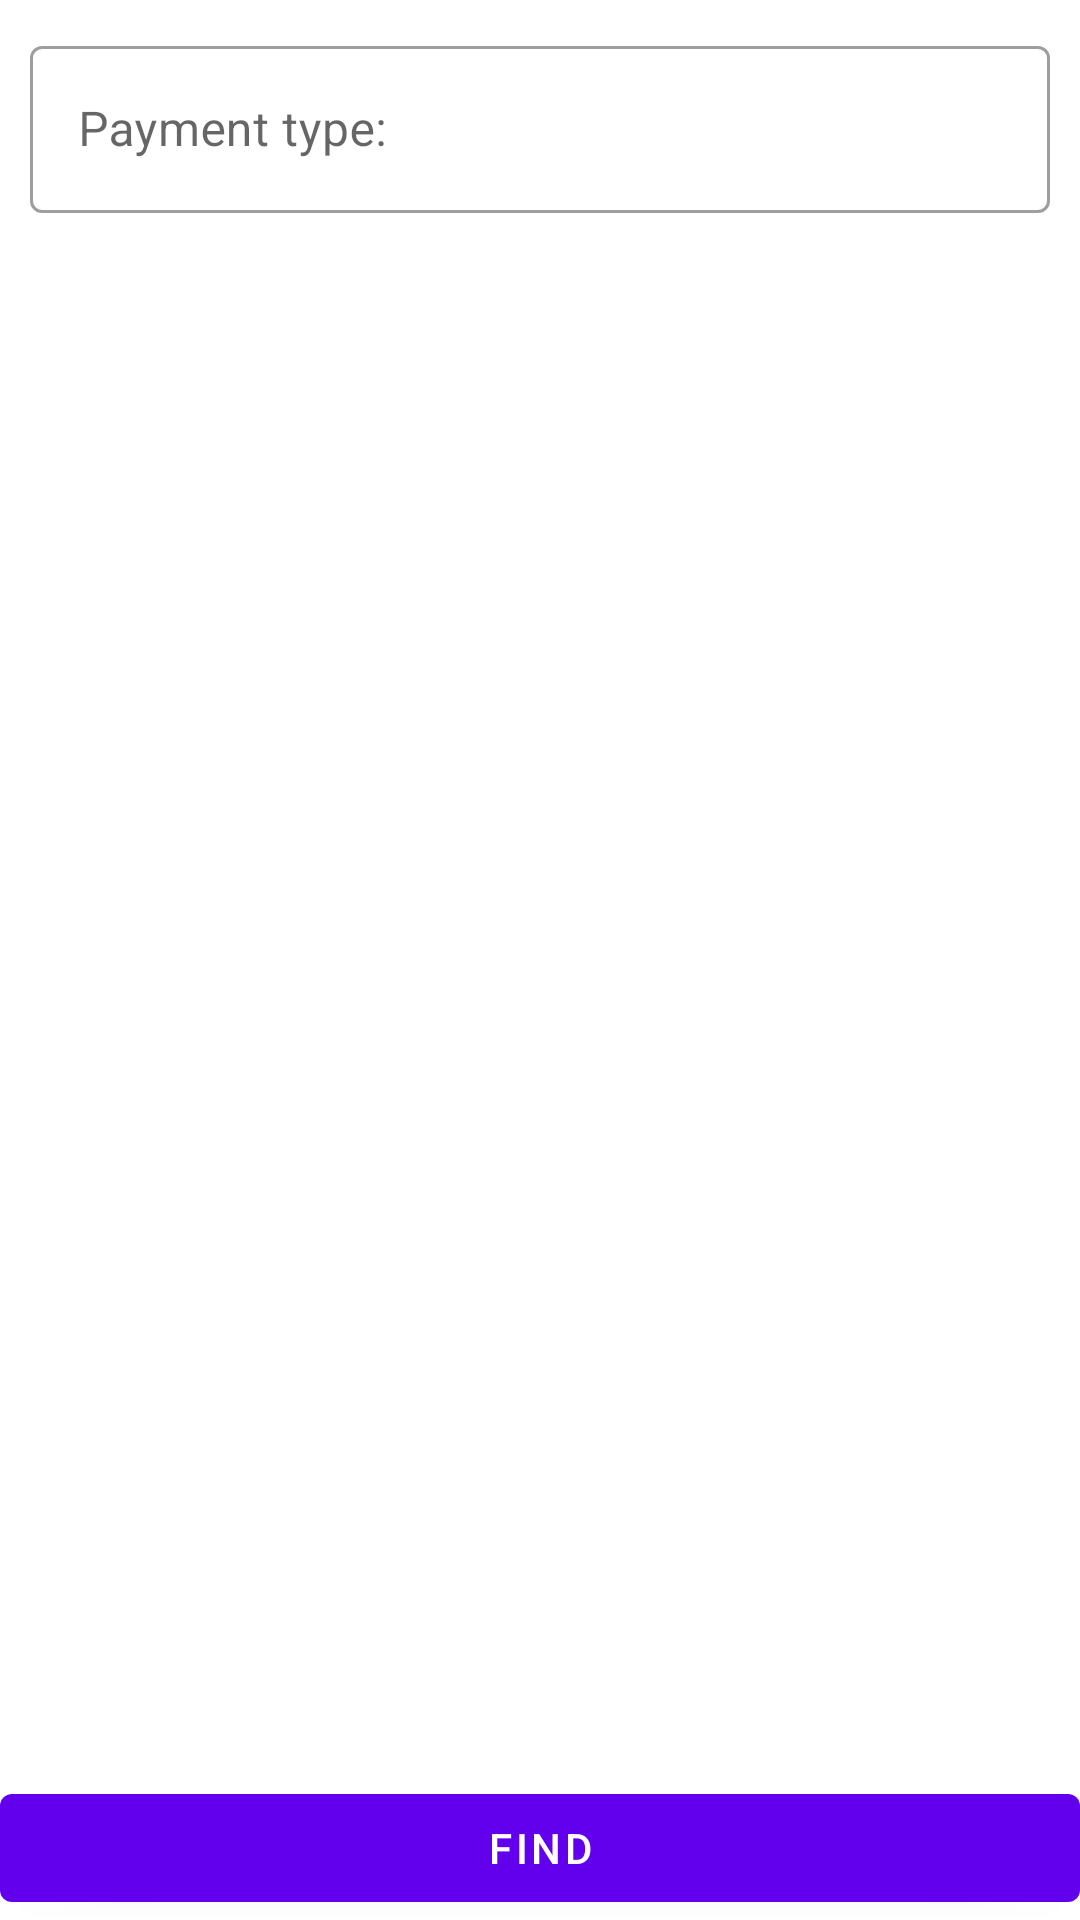

Write the Android layout XML for this screen, with the resource values it uses.
<!-- AndroidManifest.xml: application theme Theme.MNet -->
<!-- res/layout/fragment_first.xml -->
<?xml version="1.0" encoding="utf-8"?>
<androidx.constraintlayout.widget.ConstraintLayout xmlns:android="http://schemas.android.com/apk/res/android"
    xmlns:app="http://schemas.android.com/apk/res-auto"
    xmlns:tools="http://schemas.android.com/tools"
    android:layout_width="match_parent"
    android:layout_height="match_parent"
    tools:context=".FirstFragment">



    <LinearLayout
        android:layout_width="match_parent"
        android:layout_height="wrap_content"
        android:orientation="vertical"
        tools:ignore="MissingConstraints">




    <com.google.android.material.textfield.TextInputLayout
        android:id="@+id/oidis"
        style="@style/Widget.MaterialComponents.TextInputLayout.OutlinedBox"
        android:layout_width="match_parent"
        android:layout_height="wrap_content"
        android:layout_margin="10dp"
        android:hint="Payment type:"
        android:layout_gravity="center_horizontal">

        <com.google.android.material.textfield.TextInputEditText
            android:id="@+id/otdis"
            android:layout_width="match_parent"
            android:layout_height="wrap_content" />
    </com.google.android.material.textfield.TextInputLayout>

    </LinearLayout>


    <Button
        android:id="@+id/button_first"
        android:layout_width="match_parent"
        android:layout_height="wrap_content"
        android:text = "@string/next"
        app:layout_constraintBottom_toBottomOf="parent"
        app:layout_constraintEnd_toEndOf="parent"
        app:layout_constraintStart_toStartOf="parent" />


</androidx.constraintlayout.widget.ConstraintLayout>
<!-- resources referenced by this layout -->
<resources>
  <string name="next">Find</string>
  <style name="Theme.MNet" parent="Theme.MaterialComponents.DayNight.DarkActionBar">
          
          <item name="colorPrimary">@color/purple_500</item>
          <item name="colorPrimaryVariant">@color/purple_700</item>
          <item name="colorOnPrimary">@color/white</item>
          
          <item name="colorSecondary">@color/teal_200</item>
          <item name="colorSecondaryVariant">@color/teal_700</item>
          <item name="colorOnSecondary">@color/black</item>
          
          <item name="android:statusBarColor" tools:targetApi="l">?attr/colorPrimaryVariant</item>
          
      </style>
  <!-- not gathered from this repository: default colours our renderer supplied (Android Studio template values) -->
  <color name="purple_500">#FF6200EE</color>
  <color name="purple_700">#FF3700B3</color>
  <color name="teal_200">#FF03DAC5</color>
  <color name="teal_700">#FF018786</color>
  <color name="black">#FF000000</color>
  <color name="white">#FFFFFFFF</color>
</resources>
